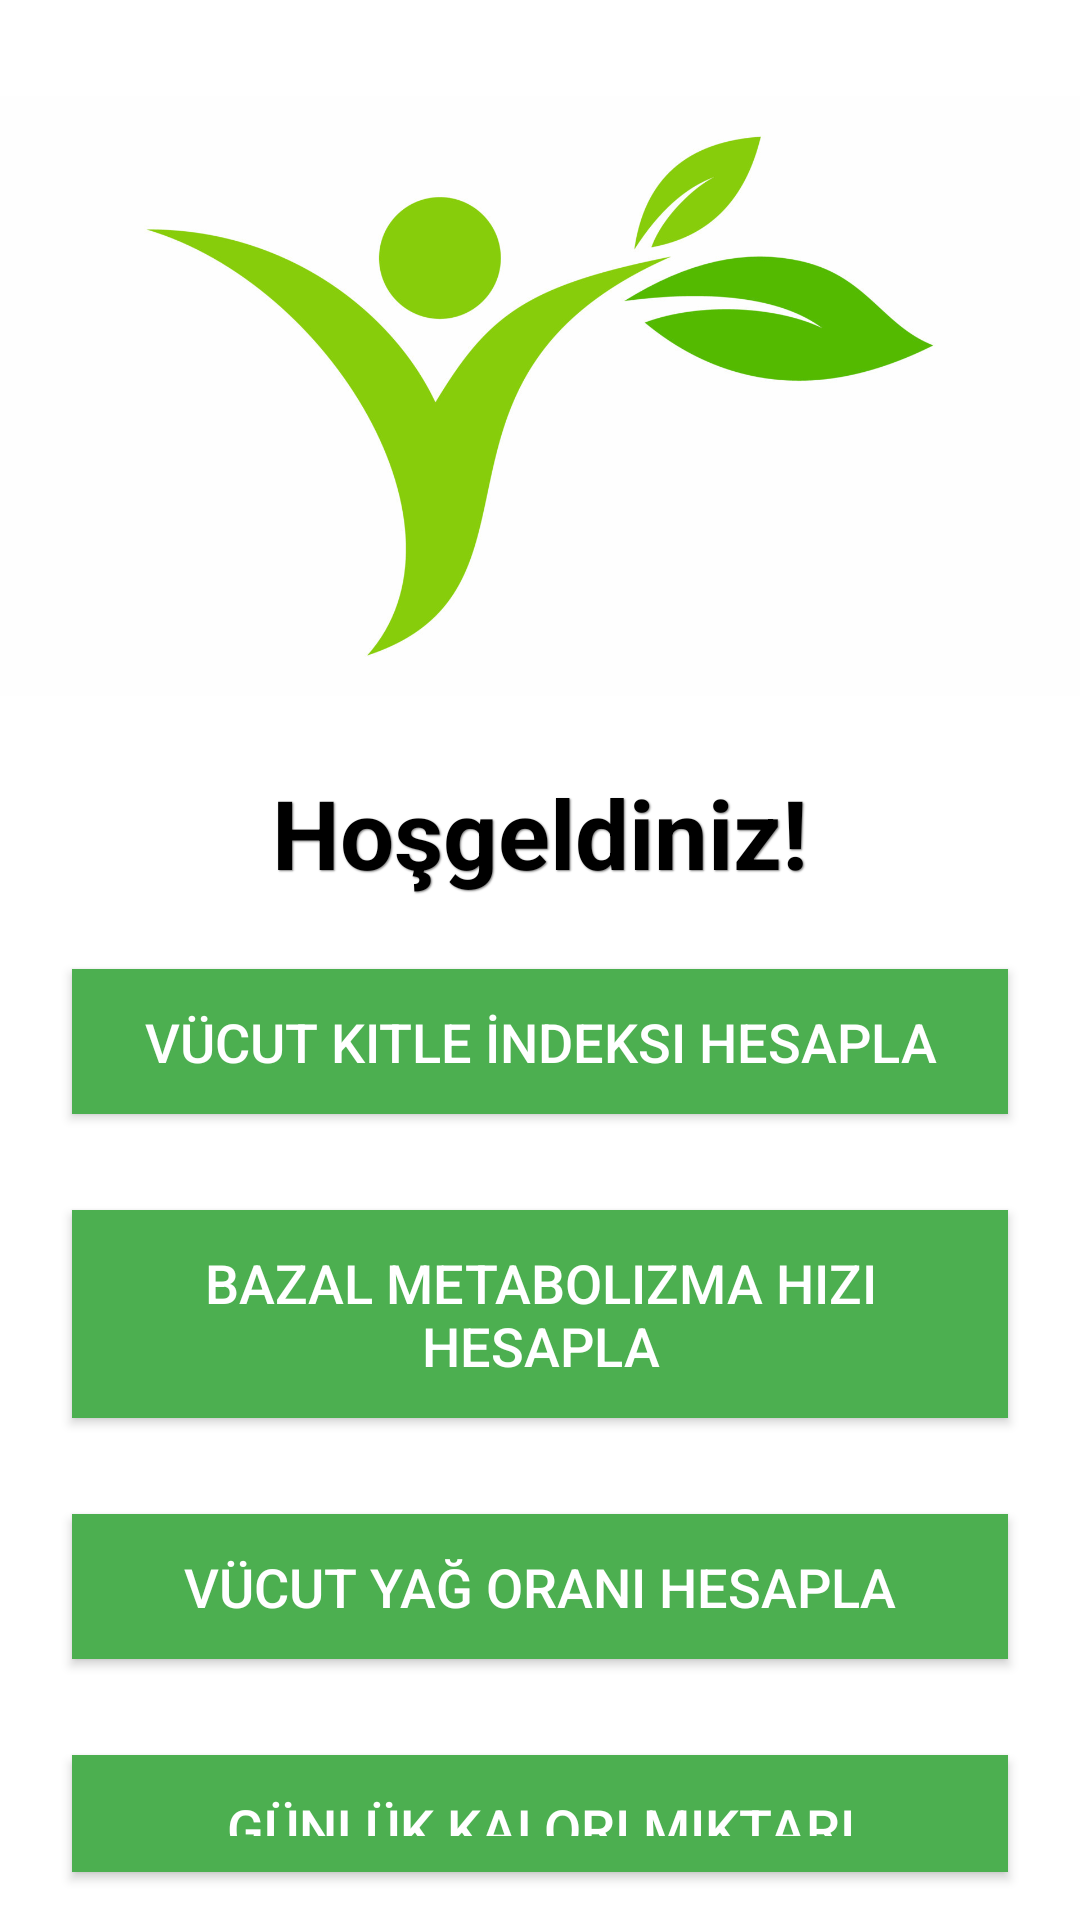

Reconstruct the res/layout file that produces this screen, plus the resources it refers to.
<!-- AndroidManifest.xml: application theme AppTheme -->
<!-- res/layout/activity_main.xml -->
<?xml version="1.0" encoding="utf-8"?>
<LinearLayout xmlns:android="http://schemas.android.com/apk/res/android"
    xmlns:app="http://schemas.android.com/apk/res-auto"
    xmlns:tools="http://schemas.android.com/tools"
    android:layout_width="match_parent"
    android:layout_height="match_parent"
    android:orientation="vertical"
    android:gravity="center_horizontal"
    android:background="#FFFFFF"
    tools:context=".MainActivity">

    <ImageView
        android:layout_width="match_parent"
        android:layout_marginTop="32dp"
        android:layout_height="200dp"
        android:src="@drawable/health"
        android:scaleType="centerCrop"/>

    <TextView
        android:layout_width="wrap_content"
        android:layout_height="wrap_content"
        android:text="Hoşgeldiniz!"
        android:textSize="32sp"
        android:textColor="#000000"
        android:layout_marginTop="16dp"
        android:textStyle="bold"
        android:shadowColor="#808080"
        android:shadowDx="1"
        android:shadowDy="1"
        android:shadowRadius="1"
        android:padding="8dp"
        android:gravity="center"/>

    <Button
        android:id="@+id/buttonBmiHesapla"
        android:layout_width="match_parent"
        android:layout_height="wrap_content"
        android:layout_marginLeft="24dp"
        android:layout_marginTop="16dp"
        android:layout_marginRight="24dp"
        android:layout_marginBottom="16dp"
        android:background="#4CAF50"
        android:padding="12dp"
        android:text="Vücut Kitle İndeksi Hesapla"
        android:textColor="#FFFFFF"
        android:textSize="18sp" />

    <Button
        android:id="@+id/buttonBazalMetabolizma"
        android:layout_width="match_parent"
        android:layout_height="wrap_content"
        android:layout_marginLeft="24dp"
        android:layout_marginTop="16dp"
        android:layout_marginRight="24dp"
        android:layout_marginBottom="16dp"
        android:background="#4CAF50"
        android:padding="12dp"
        android:text="Bazal Metabolizma Hızı Hesapla"
        android:textColor="#FFFFFF"
        android:textSize="18sp" />

    <Button
        android:id="@+id/buttonYagOrani"
        android:layout_width="match_parent"
        android:layout_height="wrap_content"
        android:layout_marginLeft="24dp"
        android:layout_marginTop="16dp"
        android:layout_marginRight="24dp"
        android:layout_marginBottom="16dp"
        android:background="#4CAF50"
        android:padding="12dp"
        android:text="Vücut Yağ Oranı Hesapla"
        android:textColor="#FFFFFF"
        android:textSize="18sp" />

    <Button
        android:id="@+id/buttonKaloriMiktari"
        android:layout_width="match_parent"
        android:layout_height="wrap_content"
        android:layout_marginLeft="24dp"
        android:layout_marginTop="16dp"
        android:layout_marginRight="24dp"
        android:layout_marginBottom="16dp"
        android:background="#4CAF50"
        android:padding="12dp"
        android:text="Günlük Kalori Miktarı Hesapla"
        android:textColor="#FFFFFF"
        android:textSize="18sp" />

    <Button
        android:id="@+id/buttonBos"
        android:layout_width="0dp"
        android:layout_height="wrap_content"
        android:layout_margin="4dp"
        android:layout_weight="1"
        android:background="#4CAF50"
        android:gravity="center"
        android:textColor="#FFFFFF"
        android:textSize="11sp" />

    <LinearLayout
        android:layout_width="match_parent"
        android:layout_height="wrap_content"
        android:orientation="horizontal">

        <Button
            android:id="@+id/buttonBitkiler"
            android:layout_width="0dp"
            android:layout_height="wrap_content"
            android:layout_margin="4dp"
            android:layout_weight="1"
            android:background="#4CAF50"
            android:gravity="center"
            android:text="Bitkiler"
            android:textColor="#FFFFFF"
            android:textSize="11sp" />

        <Button
            android:id="@+id/buttonTaslar"
            android:layout_width="0dp"
            android:layout_height="wrap_content"
            android:layout_margin="4dp"
            android:layout_weight="1"
            android:background="#4CAF50"
            android:gravity="center"
            android:text="Taşlar"
            android:textColor="#FFFFFF"
            android:textSize="11sp" />

        <Button
            android:id="@+id/buttonDualar"
            android:layout_width="0dp"
            android:layout_height="wrap_content"
            android:layout_margin="4dp"
            android:layout_weight="1"
            android:background="#4CAF50"
            android:gravity="center"
            android:text="Dualar"
            android:textColor="#FFFFFF"
            android:textSize="11sp" />

        <Button
            android:id="@+id/buttonYaglar"
            android:layout_width="0dp"
            android:layout_height="wrap_content"
            android:layout_margin="4dp"
            android:layout_weight="1"
            android:background="#4CAF50"
            android:gravity="center"
            android:text="Yağlar"
            android:textColor="#FFFFFF"
            android:textSize="11sp" />

        <Button
            android:id="@+id/buttonCaylar"
            android:layout_width="0dp"
            android:layout_height="wrap_content"
            android:layout_margin="4dp"
            android:layout_weight="1"
            android:background="#4CAF50"
            android:gravity="center"
            android:text="Çaylar"
            android:textColor="#FFFFFF"
            android:textSize="11sp" />
    </LinearLayout>

</LinearLayout>
<!-- resources referenced by this layout -->
<resources>
  <!-- drawable health: jpg bitmap (drawable, 107896 bytes) -->
  <style name="AppTheme" parent="Theme.AppCompat.Light.DarkActionBar">
          
          <item name="colorPrimary">@color/colorPrimary</item>
          <item name="colorPrimaryDark">@color/colorPrimaryDark</item>
          <item name="colorAccent">@color/colorAccent</item>
          <item name="android:actionBarStyle">@style/GreenActionBar</item>
      </style>
  <color name="colorPrimary">#4CAF50</color>
  <color name="colorPrimaryDark">#008000</color>
  <color name="colorAccent">#4CAF50</color>
  <style name="GreenActionBar" parent="Widget.AppCompat.ActionBar">
          <item name="background">@color/greenColor</item>
          <item name="titleTextStyle">@style/GreenActionBarTitle</item>
      </style>
  <color name="greenColor">#4CAF50</color>
  <style name="GreenActionBarTitle" parent="TextAppearance.AppCompat.Widget.ActionBar.Title">
          <item name="android:textColor">@android:color/white</item>
      </style>
</resources>
